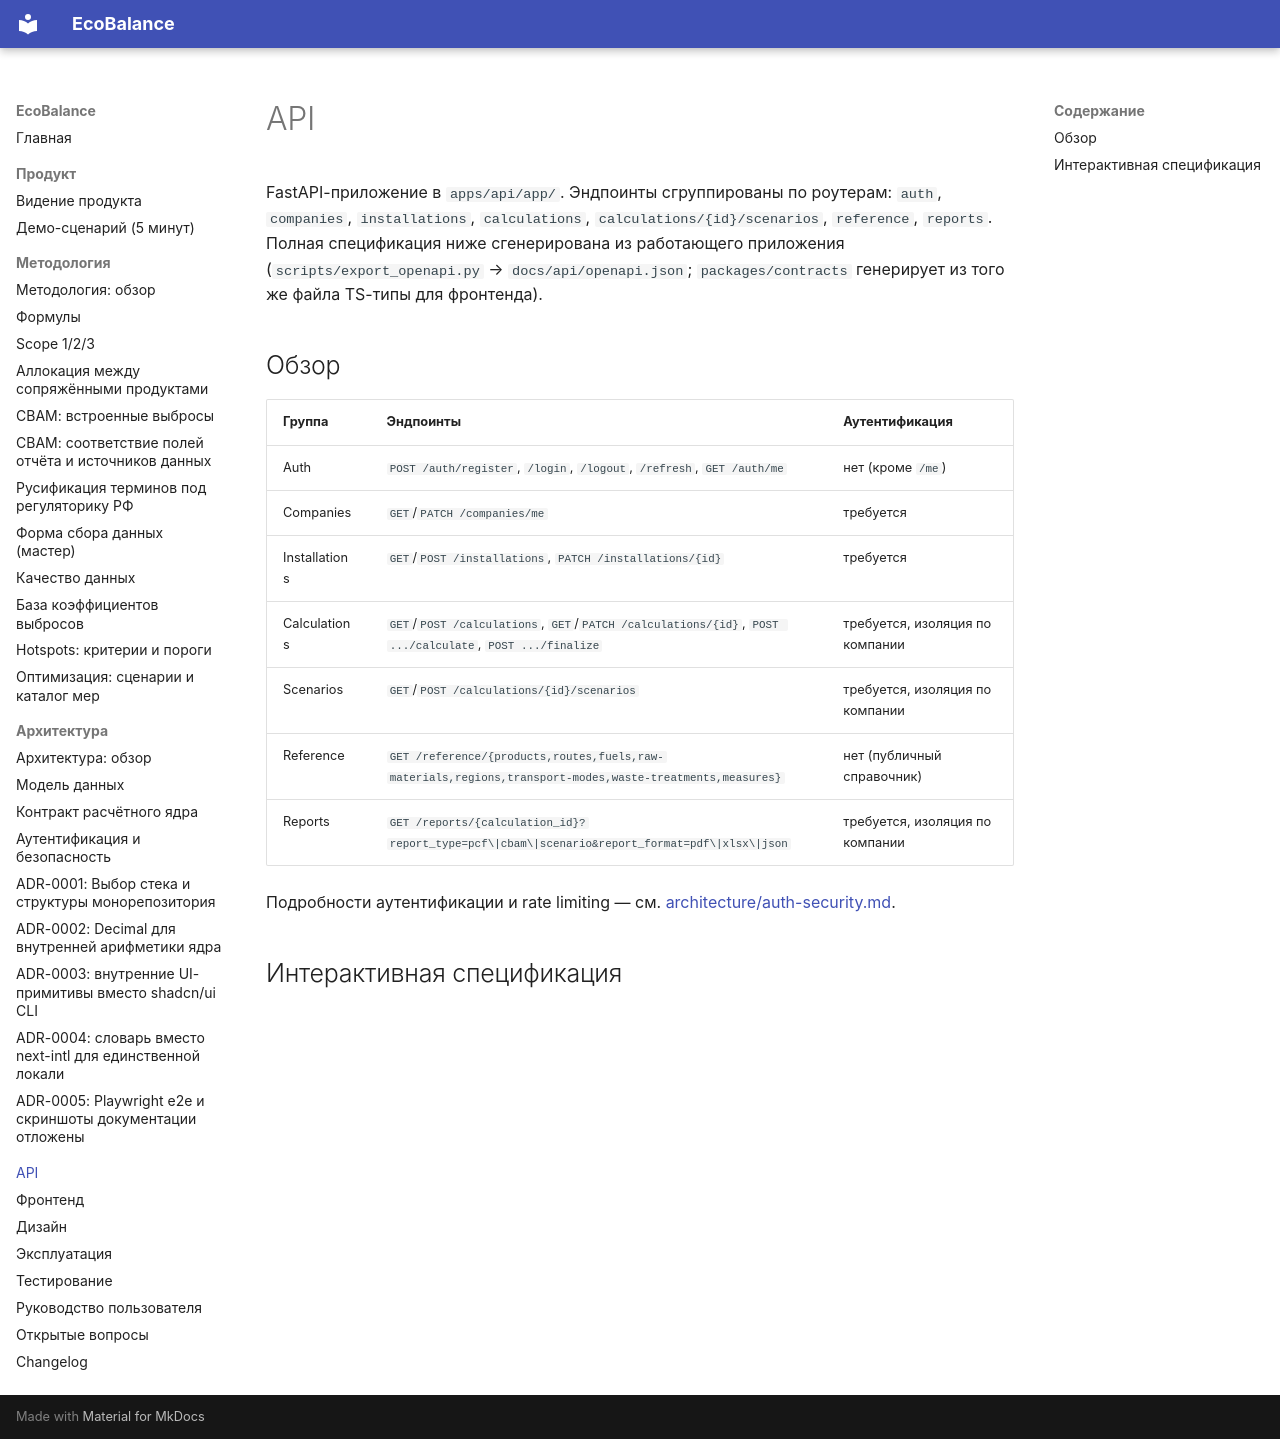

repository: dontdoitno/EcoBalance · page: api/index.html · generator: mkdocs

# API

FastAPI-приложение в `apps/api/app/`. Эндпоинты сгруппированы по
роутерам: `auth`, `companies`, `installations`, `calculations`,
`calculations/{id}/scenarios`, `reference`, `reports`. Полная
спецификация ниже сгенерирована из работающего приложения
(`scripts/export_openapi.py` → `docs/api/openapi.json`;
`packages/contracts` генерирует из того же файла TS-типы для
фронтенда).

## Обзор

| Группа | Эндпоинты | Аутентификация |
|---|---|---|
| Auth | `POST /auth/register`, `/login`, `/logout`, `/refresh`, `GET /auth/me` | нет (кроме `/me`) |
| Companies | `GET`/`PATCH /companies/me` | требуется |
| Installations | `GET`/`POST /installations`, `PATCH /installations/{id}` | требуется |
| Calculations | `GET`/`POST /calculations`, `GET`/`PATCH /calculations/{id}`, `POST .../calculate`, `POST .../finalize` | требуется, изоляция по компании |
| Scenarios | `GET`/`POST /calculations/{id}/scenarios` | требуется, изоляция по компании |
| Reference | `GET /reference/{products,routes,fuels,raw-materials,regions,transport-modes,waste-treatments,measures}` | нет (публичный справочник) |
| Reports | `GET /reports/{calculation_id}?report_type=pcf\|cbam\|scenario&report_format=pdf\|xlsx\|json` | требуется, изоляция по компании |

Подробности аутентификации и rate limiting — см.
[architecture/auth-security.md](../architecture/auth-security.md).

## Интерактивная спецификация

<swagger-ui src="openapi.json"/>
